Dataset: dataset_organized (GitHub, prajugopal2005/drycocograding). Classes: grade A, grade B, grade C.

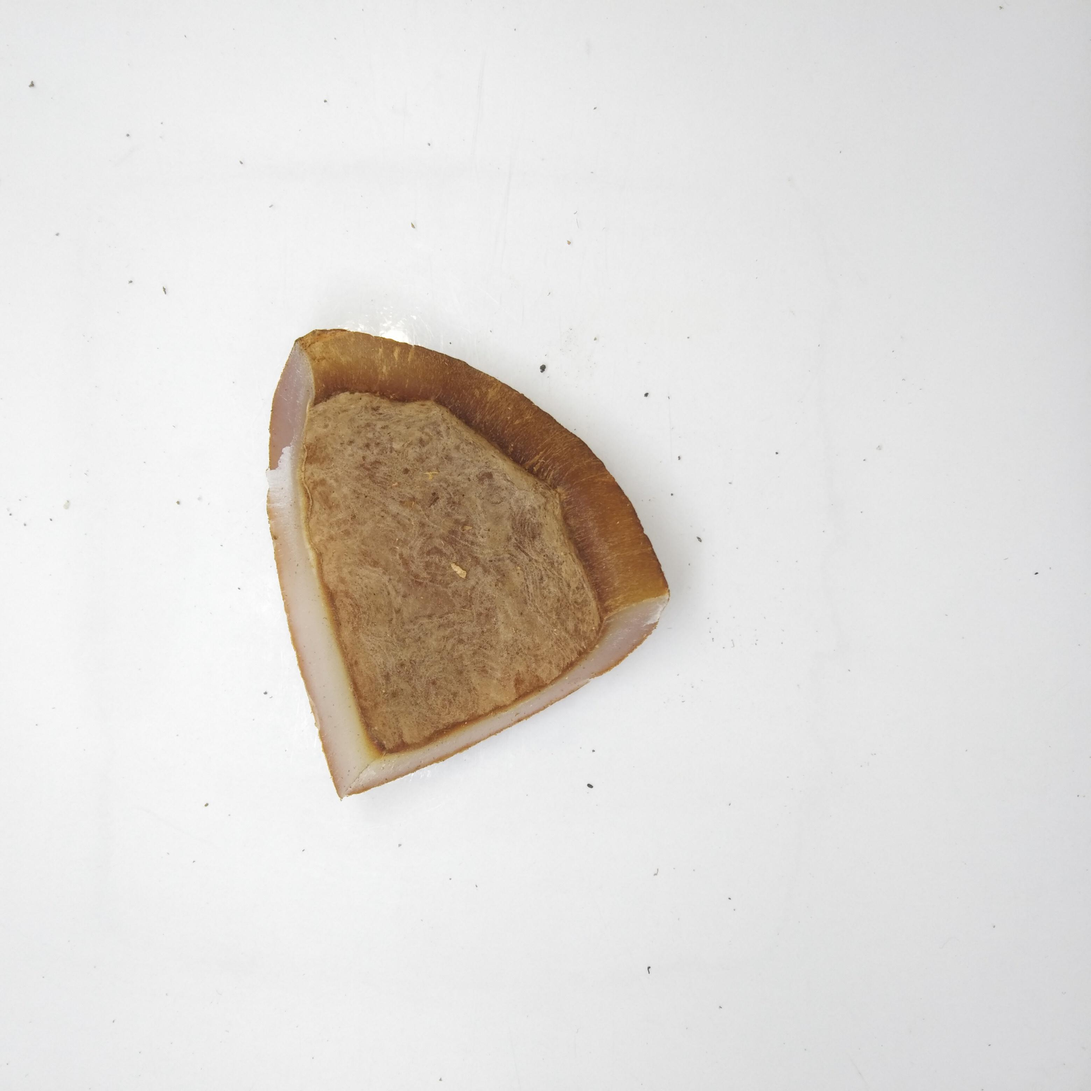
Label: grade B

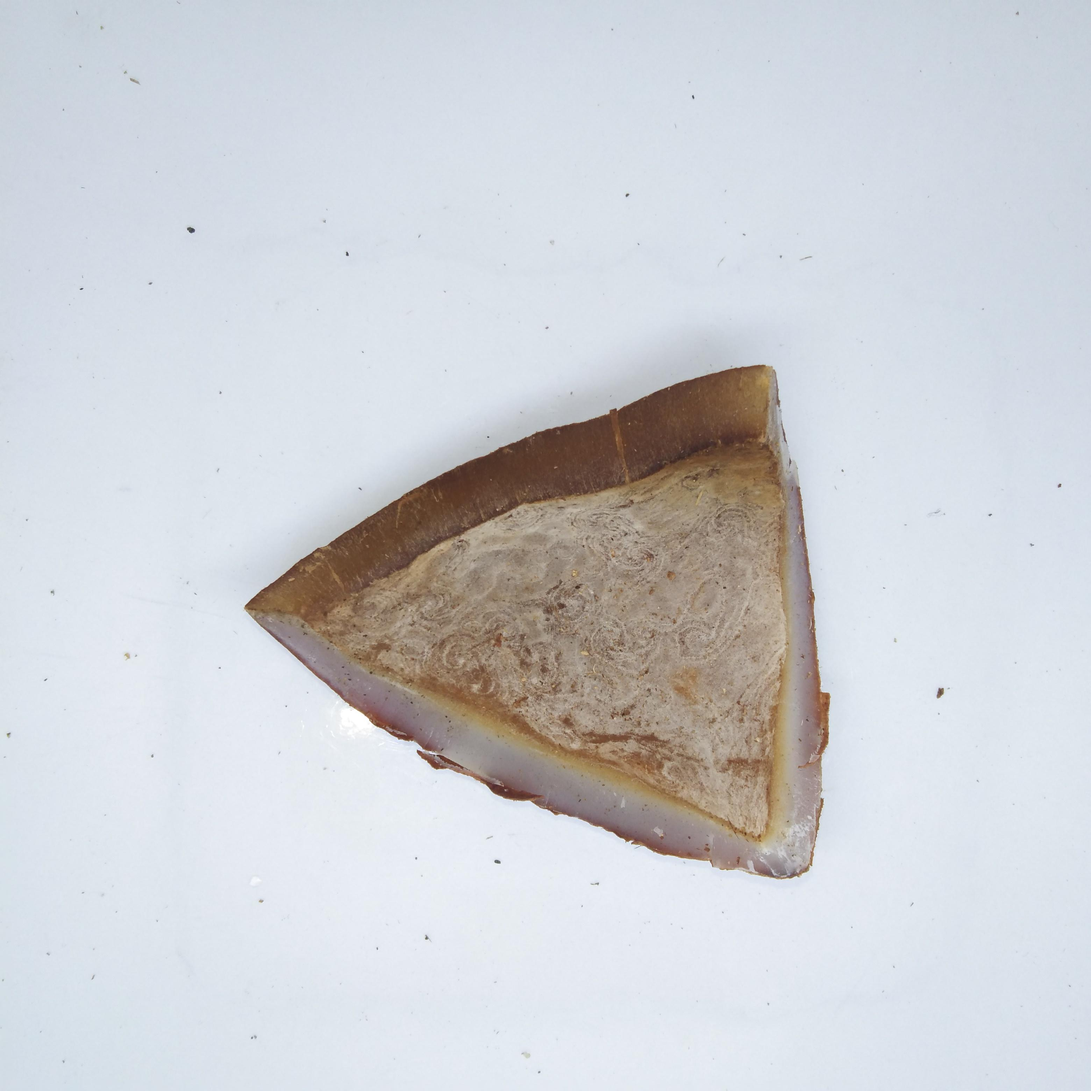
Label: grade B

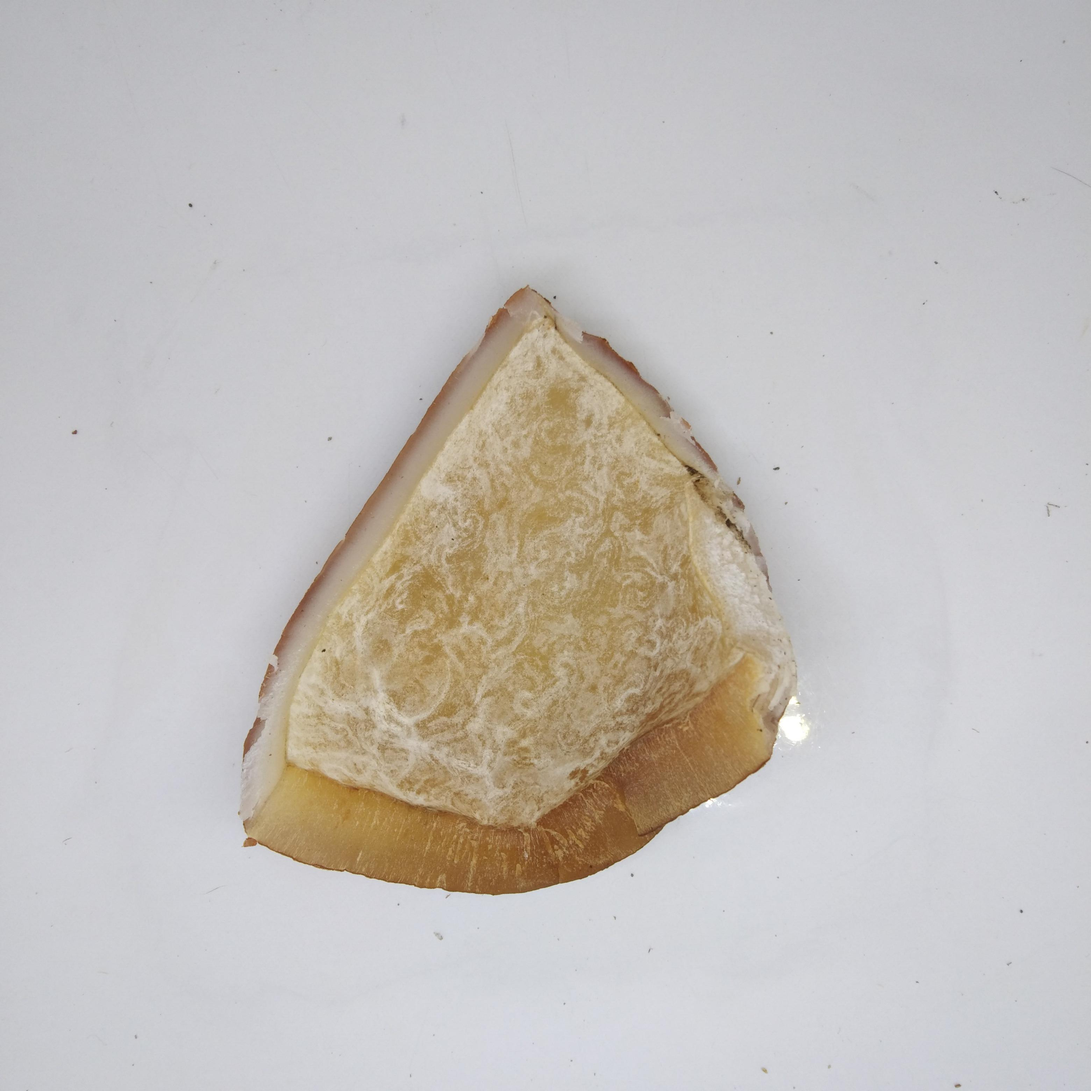
Label: grade A

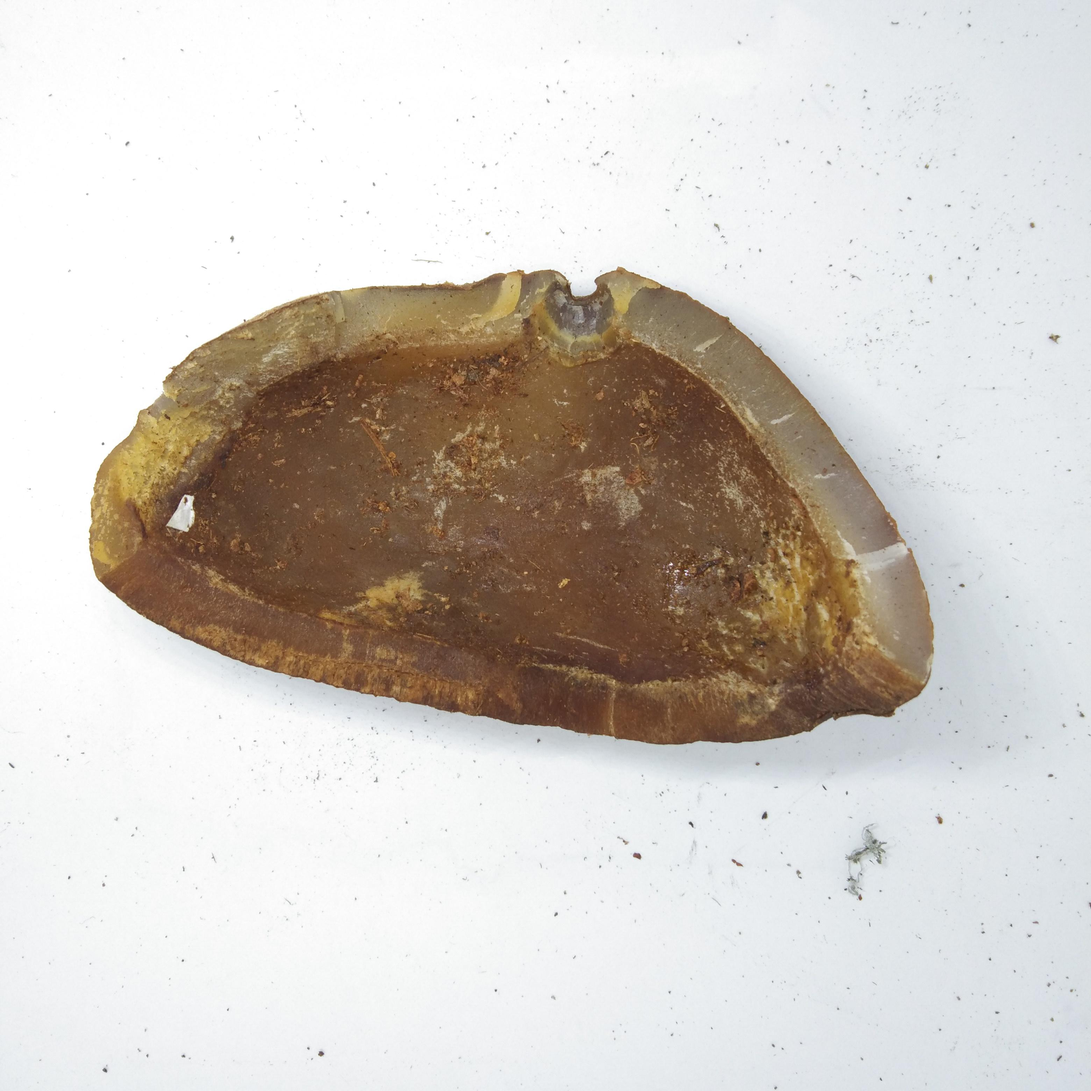
Label: grade C

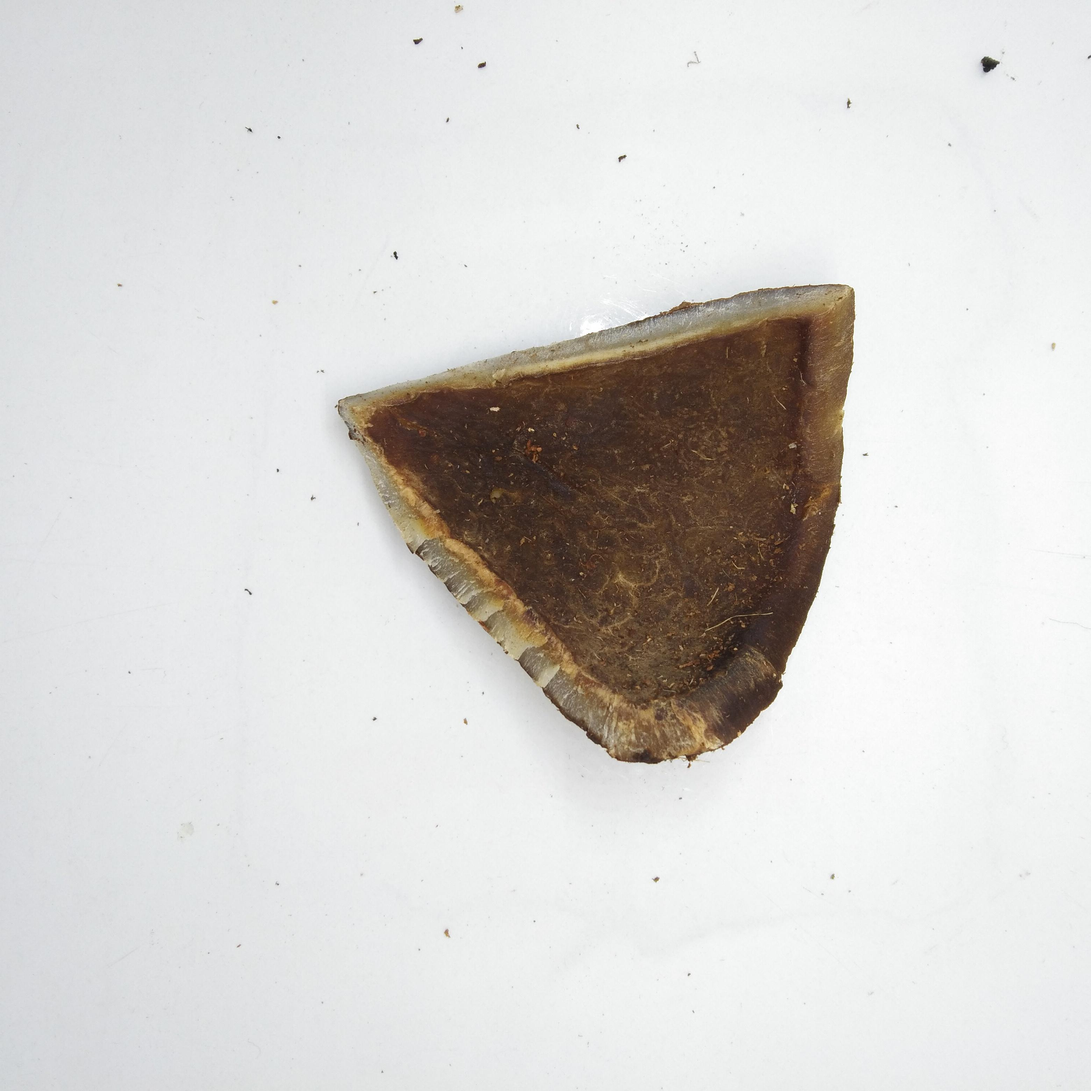
Label: grade C

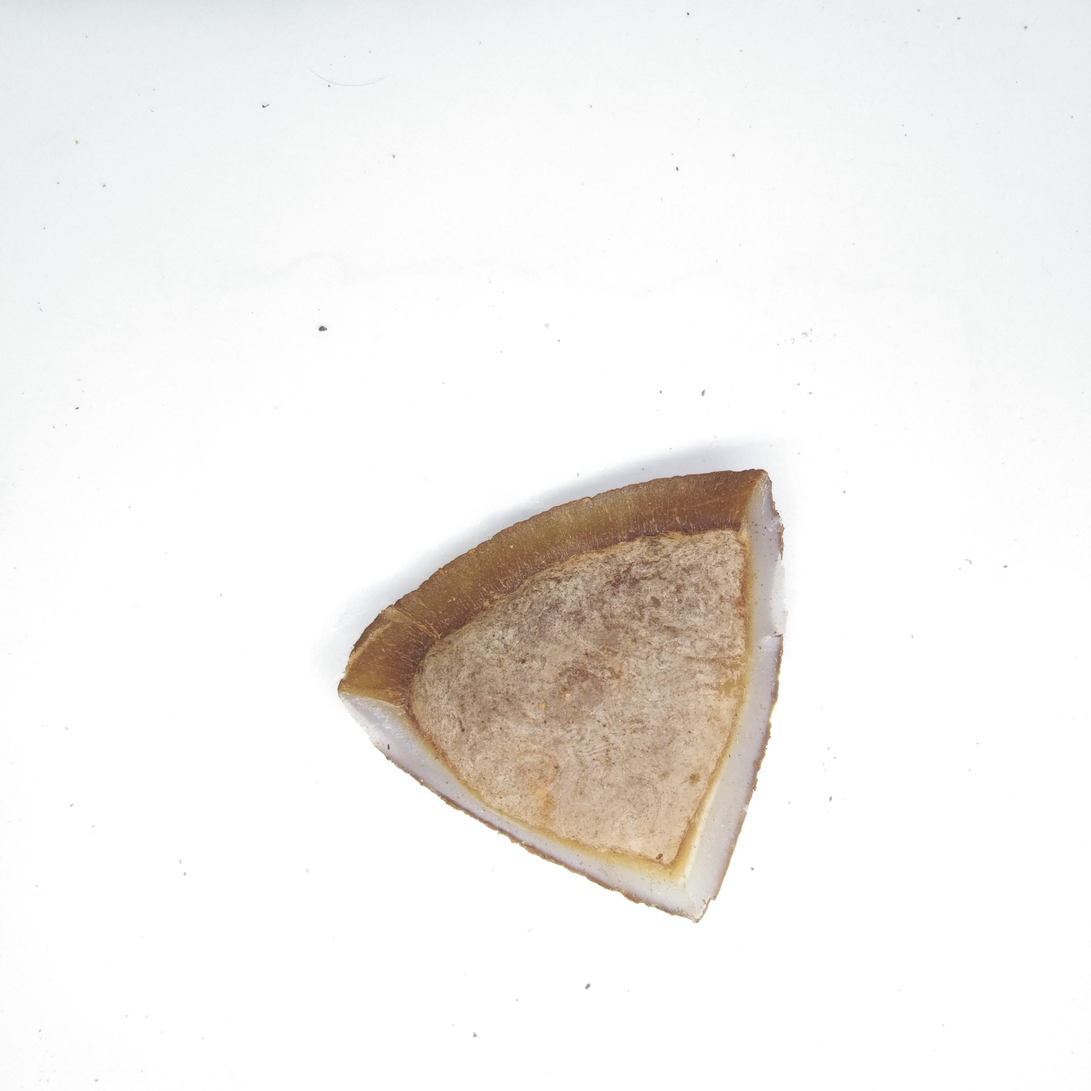
Label: grade B
